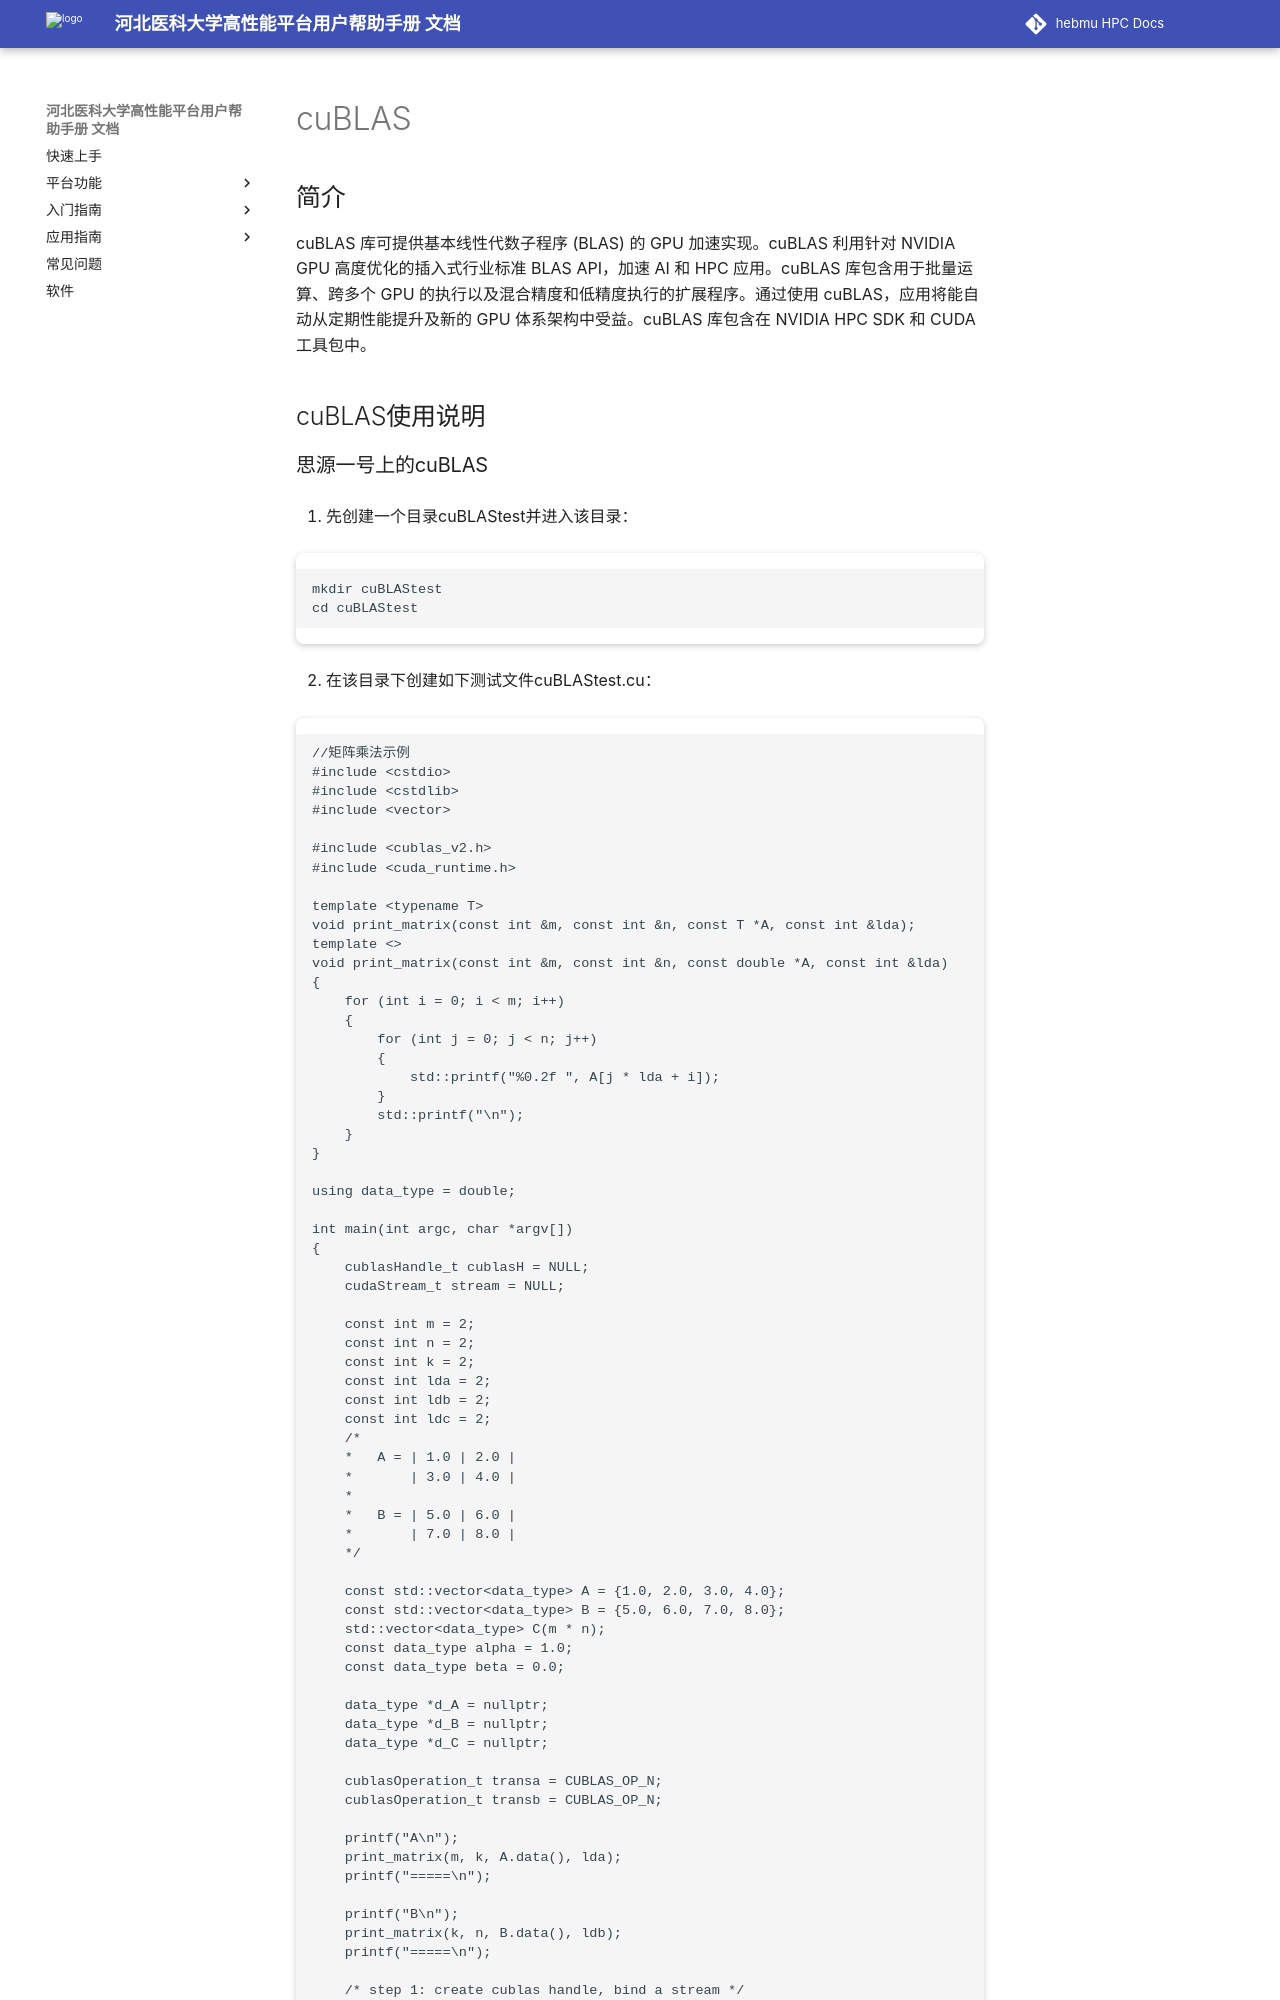

repository: ChengWang97/docs.hpc.msdc.hebmu.edu · page: 06-app/ByqMpi/cublas.html · generator: sphinx

.. _cublas:

cuBLAS
==========

简介
----

cuBLAS 库可提供基本线性代数子程序 (BLAS) 的 GPU 加速实现。cuBLAS 利用针对 NVIDIA GPU 高度优化的插入式行业标准 BLAS API，加速 AI 和 HPC 应用。cuBLAS 库包含用于批量运算、跨多个 GPU 的执行以及混合精度和低精度执行的扩展程序。通过使用 cuBLAS，应用将能自动从定期性能提升及新的 GPU 体系架构中受益。cuBLAS 库包含在 NVIDIA HPC SDK 和 CUDA 工具包中。



cuBLAS使用说明
-----------------------------
